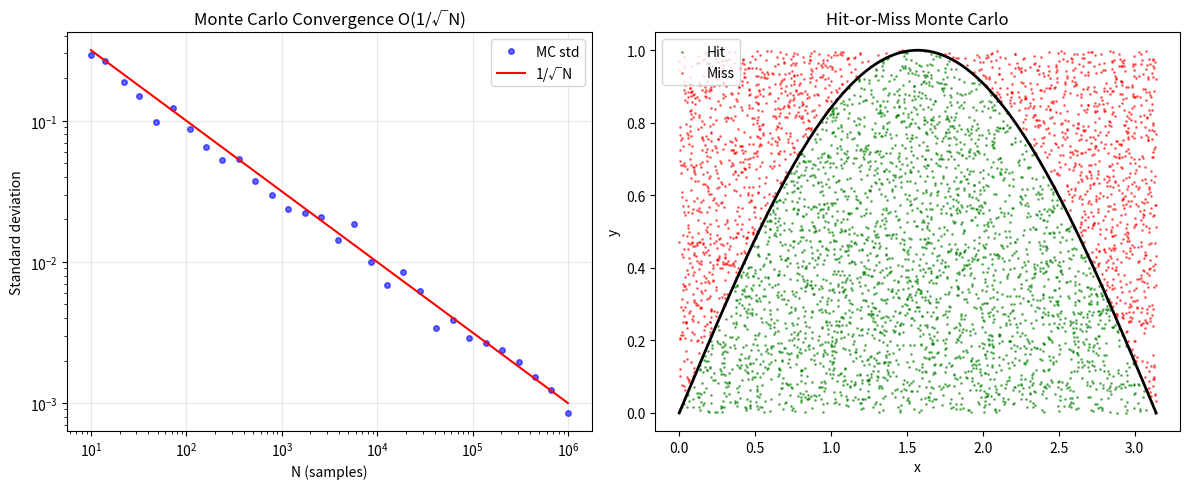

Here is the Python script that generated this plot:
"""
Monte Carlo Integration
========================
Uses random sampling to estimate integrals. Particularly powerful for
high-dimensional integrals where deterministic methods fail (curse of
dimensionality).

Basic idea:
    ∫_Ω f(x) dx ≈ V(Ω)/N Σ f(xᵢ)  where xᵢ are random samples in Ω

Properties:
- Convergence rate: O(1/√N) regardless of dimension.
- Error ∝ σ(f)/√N where σ is the standard deviation of f.
- Trivially parallelizable.
- Can handle very complex integration domains.

Variance reduction techniques:
- Importance sampling: sample more where f is large.
- Stratified sampling: divide domain into strata.
- Antithetic variates: use correlated samples to reduce variance.

Physics applications:
- Quantum field theory (path integrals), statistical mechanics.
- Radiation transport, particle physics.
"""

import numpy as np


def monte_carlo_1d(f, a, b, n_samples=100000):
    """
    Monte Carlo integration of f over [a, b].
    
    ∫_a^b f(x) dx ≈ (b-a)/N Σ f(xᵢ), xᵢ ~ Uniform[a, b]
    
    Returns
    -------
    estimate : float – integral estimate
    error : float – estimated standard error
    """
    x = np.random.uniform(a, b, n_samples)
    f_values = f(x)
    
    estimate = (b - a) * np.mean(f_values)
    error = (b - a) * np.std(f_values) / np.sqrt(n_samples)
    
    return estimate, error


def monte_carlo_nd(f, bounds, n_samples=100000):
    """
    Monte Carlo integration in arbitrary dimensions.
    
    Parameters
    ----------
    f : callable – f(x) where x is ndarray of shape (d,)
    bounds : list of (low, high) tuples for each dimension
    n_samples : int
    
    Returns
    -------
    estimate : float
    error : float
    """
    d = len(bounds)
    volume = np.prod([b - a for a, b in bounds])
    
    # Generate random points
    samples = np.zeros((n_samples, d))
    for i, (low, high) in enumerate(bounds):
        samples[:, i] = np.random.uniform(low, high, n_samples)
    
    # Evaluate function
    f_values = np.array([f(s) for s in samples])
    
    estimate = volume * np.mean(f_values)
    error = volume * np.std(f_values) / np.sqrt(n_samples)
    
    return estimate, error


def importance_sampling(f, g, g_sample, g_pdf, n_samples=100000):
    """
    Importance Sampling: Sample from g(x) instead of uniform.
    
    ∫ f(x) dx = ∫ [f(x)/g(x)] g(x) dx ≈ (1/N) Σ f(xᵢ)/g(xᵢ)
    where xᵢ ~ g(x)
    
    Choose g(x) ∝ |f(x)| for minimum variance.
    
    Parameters
    ----------
    f : callable – integrand
    g_sample : callable – returns samples from g
    g_pdf : callable – probability density of g
    """
    x = g_sample(n_samples)
    ratios = f(x) / g_pdf(x)
    
    estimate = np.mean(ratios)
    error = np.std(ratios) / np.sqrt(n_samples)
    
    return estimate, error


def stratified_sampling(f, a, b, n_strata, samples_per_stratum):
    """
    Stratified Sampling: Divide [a,b] into strata and sample within each.
    
    Reduces variance compared to simple MC when f varies across the domain.
    """
    h = (b - a) / n_strata
    total = 0.0
    var_sum = 0.0
    
    for i in range(n_strata):
        low = a + i * h
        high = low + h
        x = np.random.uniform(low, high, samples_per_stratum)
        f_values = f(x)
        total += h * np.mean(f_values)
        var_sum += (h * np.std(f_values))**2 / samples_per_stratum
    
    return total, np.sqrt(var_sum)


def hit_or_miss(f, a, b, f_max, n_samples=100000):
    """
    Hit-or-miss Monte Carlo (acceptance-rejection).
    
    Geometric interpretation: fraction of random points (x,y) that
    fall under the curve gives the integral.
    
    ∫_a^b f(x) dx ≈ (b-a) × f_max × (hits / total)
    """
    x = np.random.uniform(a, b, n_samples)
    y = np.random.uniform(0, f_max, n_samples)
    
    hits = np.sum(y <= f(x))
    area = (b - a) * f_max
    
    estimate = area * hits / n_samples
    error = area * np.sqrt(hits * (n_samples - hits) / n_samples**3)
    
    return estimate, error


# ============================================================
# Demo
# ============================================================
if __name__ == "__main__":
    np.random.seed(42)
    print("=" * 60)
    print("MONTE CARLO INTEGRATION DEMO")
    print("=" * 60)

    # --- 1D integral ---
    # TO TEST: Verify convergence rate O(1/√N). Error should decrease by factor ~3.16 when N→10N.
    # Parameters: f=sin(x), domain [0,π], exact=2, N=[100, 1000, 10000, 100000, 1000000].
    # Initial values: Random seed=42 (reproducible) for RNG consistency.
    # Observe: Both statistical error (σ/√N) and actual error vs exact value=2.
    # Try: N=[10, 100, 1000] for faster run, or different f like exp(x) or 1/(1+x²).
    print("\n--- 1D: ∫₀^π sin(x) dx = 2 ---")
    for n in [100, 1000, 10000, 100000, 1000000]:
        est, err = monte_carlo_1d(np.sin, 0, np.pi, n)
        print(f"  N={n:>8d}  estimate={est:.6f}  error={err:.6f}  "
              f"actual_err={abs(est-2):.6f}")

    # --- High-dimensional integral ---
    # TO TEST: Compute volumes/integrals in high dimensions where grid methods fail. Try 4D, 8D, 10D.
    # Parameters: Indicator function in_Nball(x) (1 if |x|≤1, else 0), dimension=6, n_samples=500000.
    # Initial values: 6D unit ball with exact volume V₆=π³/6≈5.1677, bounds=[-1,1]^6.
    # Observe: Estimate ± error vs exact. Even with 0.5M samples, error may be ~0.1 (curse of dimensionality).
    # Try: Reduce n_samples to 50K to see larger error, or increase to 2M for tighter estimate.
    print("\n--- 6D: Volume of unit 6-ball (exact = π³/6 ≈ 5.1677) ---")
    exact_6ball = np.pi**3 / 6
    
    def in_6ball(x):
        return 1.0 if np.sum(x**2) <= 1.0 else 0.0
    
    bounds_6d = [(-1, 1)] * 6
    est, err = monte_carlo_nd(in_6ball, bounds_6d, n_samples=500000)
    print(f"  Estimate: {est:.4f} ± {err:.4f}")
    print(f"  Exact:    {exact_6ball:.4f}")
    print(f"  Error:    {abs(est - exact_6ball):.4f}")

    # --- Importance sampling ---
    # TO TEST: Compare importance sampling vs naive MC. Importance should have much smaller variance.
    # Parameters: f=x²exp(-x) (unbounded but integrable), use exponential dist (1-exp(-x)) as proposal.
    # Initial values: Exponential proposal g(x)=exp(-x), n_samples=100000, exact integral=2.
    # Observe: Importance sampling error should be much smaller than naive MC on [0,20].
    # Insight: Proposal g should match shape of |f|. Try other integrals: ∫x⁴exp(-x), ∫sqrt(x)exp(-x).
    print("\n--- Importance Sampling: ∫₀^∞ x² e^{-x} dx = 2 ---")
    # Use exponential distribution as importance distribution
    f_is = lambda x: x**2 * np.exp(-x)
    g_sample = lambda n: np.random.exponential(1, n)
    g_pdf = lambda x: np.exp(-x)

    est_is, err_is = importance_sampling(
        lambda x: x**2 * np.exp(-x),
        None,
        g_sample,
        g_pdf,
        n_samples=100000
    )
    print(f"  Importance sampling: {est_is:.6f} ± {err_is:.6f}")
    
    # Compare with naive MC (using truncated domain)
    est_naive, err_naive = monte_carlo_1d(
        lambda x: x**2 * np.exp(-x), 0, 20, 100000
    )
    print(f"  Naive MC [0,20]:    {est_naive:.6f} ± {err_naive:.6f}")

    # --- Convergence rate ---
    print("\n--- Convergence rate: O(1/√N) ---")
    ns = [10**k for k in range(2, 7)]
    for n in ns:
        _, err = monte_carlo_1d(np.sin, 0, np.pi, n)
        print(f"  N={n:>8d}  σ/√N = {err:.6f}  1/√N = {1/np.sqrt(n):.6f}")

    # Plot
    try:
        import matplotlib.pyplot as plt
        fig, axes = plt.subplots(1, 2, figsize=(12, 5))

        # Convergence
        ns = np.logspace(1, 6, 30).astype(int)
        errors = []
        for n in ns:
            estimates = [monte_carlo_1d(np.sin, 0, np.pi, n)[0] for _ in range(20)]
            errors.append(np.std(estimates))
        
        axes[0].loglog(ns, errors, 'bo', alpha=0.6, markersize=4, label='MC std')
        axes[0].loglog(ns, 1.0/np.sqrt(ns), 'r-', label='1/√N')
        axes[0].set_xlabel('N (samples)')
        axes[0].set_ylabel('Standard deviation')
        axes[0].set_title('Monte Carlo Convergence O(1/√N)')
        axes[0].legend()
        axes[0].grid(True, alpha=0.3)

        # Hit-or-miss visualization
        n_vis = 5000
        x = np.random.uniform(0, np.pi, n_vis)
        y = np.random.uniform(0, 1, n_vis)
        hits = y <= np.sin(x)
        
        axes[1].scatter(x[hits], y[hits], c='green', s=1, alpha=0.5, label='Hit')
        axes[1].scatter(x[~hits], y[~hits], c='red', s=1, alpha=0.5, label='Miss')
        t = np.linspace(0, np.pi, 200)
        axes[1].plot(t, np.sin(t), 'k-', linewidth=2)
        axes[1].set_xlabel('x')
        axes[1].set_ylabel('y')
        axes[1].set_title('Hit-or-Miss Monte Carlo')
        axes[1].legend()

        plt.tight_layout()
        plt.savefig("monte_carlo_integration.png", dpi=150)
        plt.show()
    except ImportError:
        print("(matplotlib not available)")
